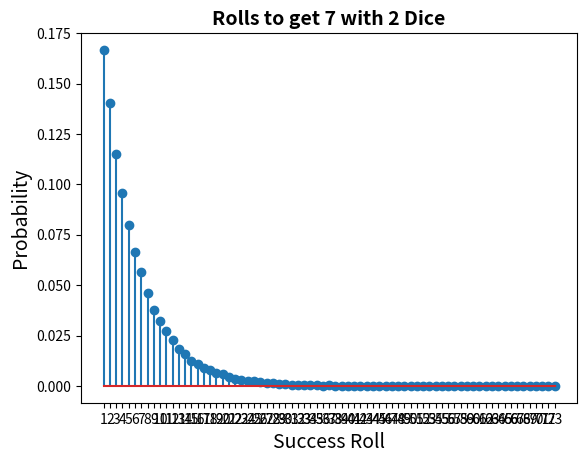

Reproduce this figure in Python.
import numpy as np
import matplotlib.pyplot as plt

N = 100000
s = np.zeros((N, 1))

for k in range (0,N):
    total = 0
    rolls = 0
    while total != 7:
        rolls += 1
        d1 = np.random.randint(1,7)
        d2 = np.random.randint(1,7)
        total = d1 + d2
    s[k] = rolls
    
    
    

# Plotting
b = range (1,  int(s.max() + 2))
sb = np.size(b)
h1, bin_edges = np.histogram(s, bins = b)
b1 = bin_edges[0:sb-1]
plt.close('all')
prob = h1/N
# Plots and labels
plt.stem(b1,prob)
plt.title('Rolls to get 7 with 2 Dice', fontsize = 14, fontweight = 'bold')
plt.xlabel('Success Roll', fontsize = 14)
plt.ylabel('Probability', fontsize = 14)
plt.xticks(b1)

